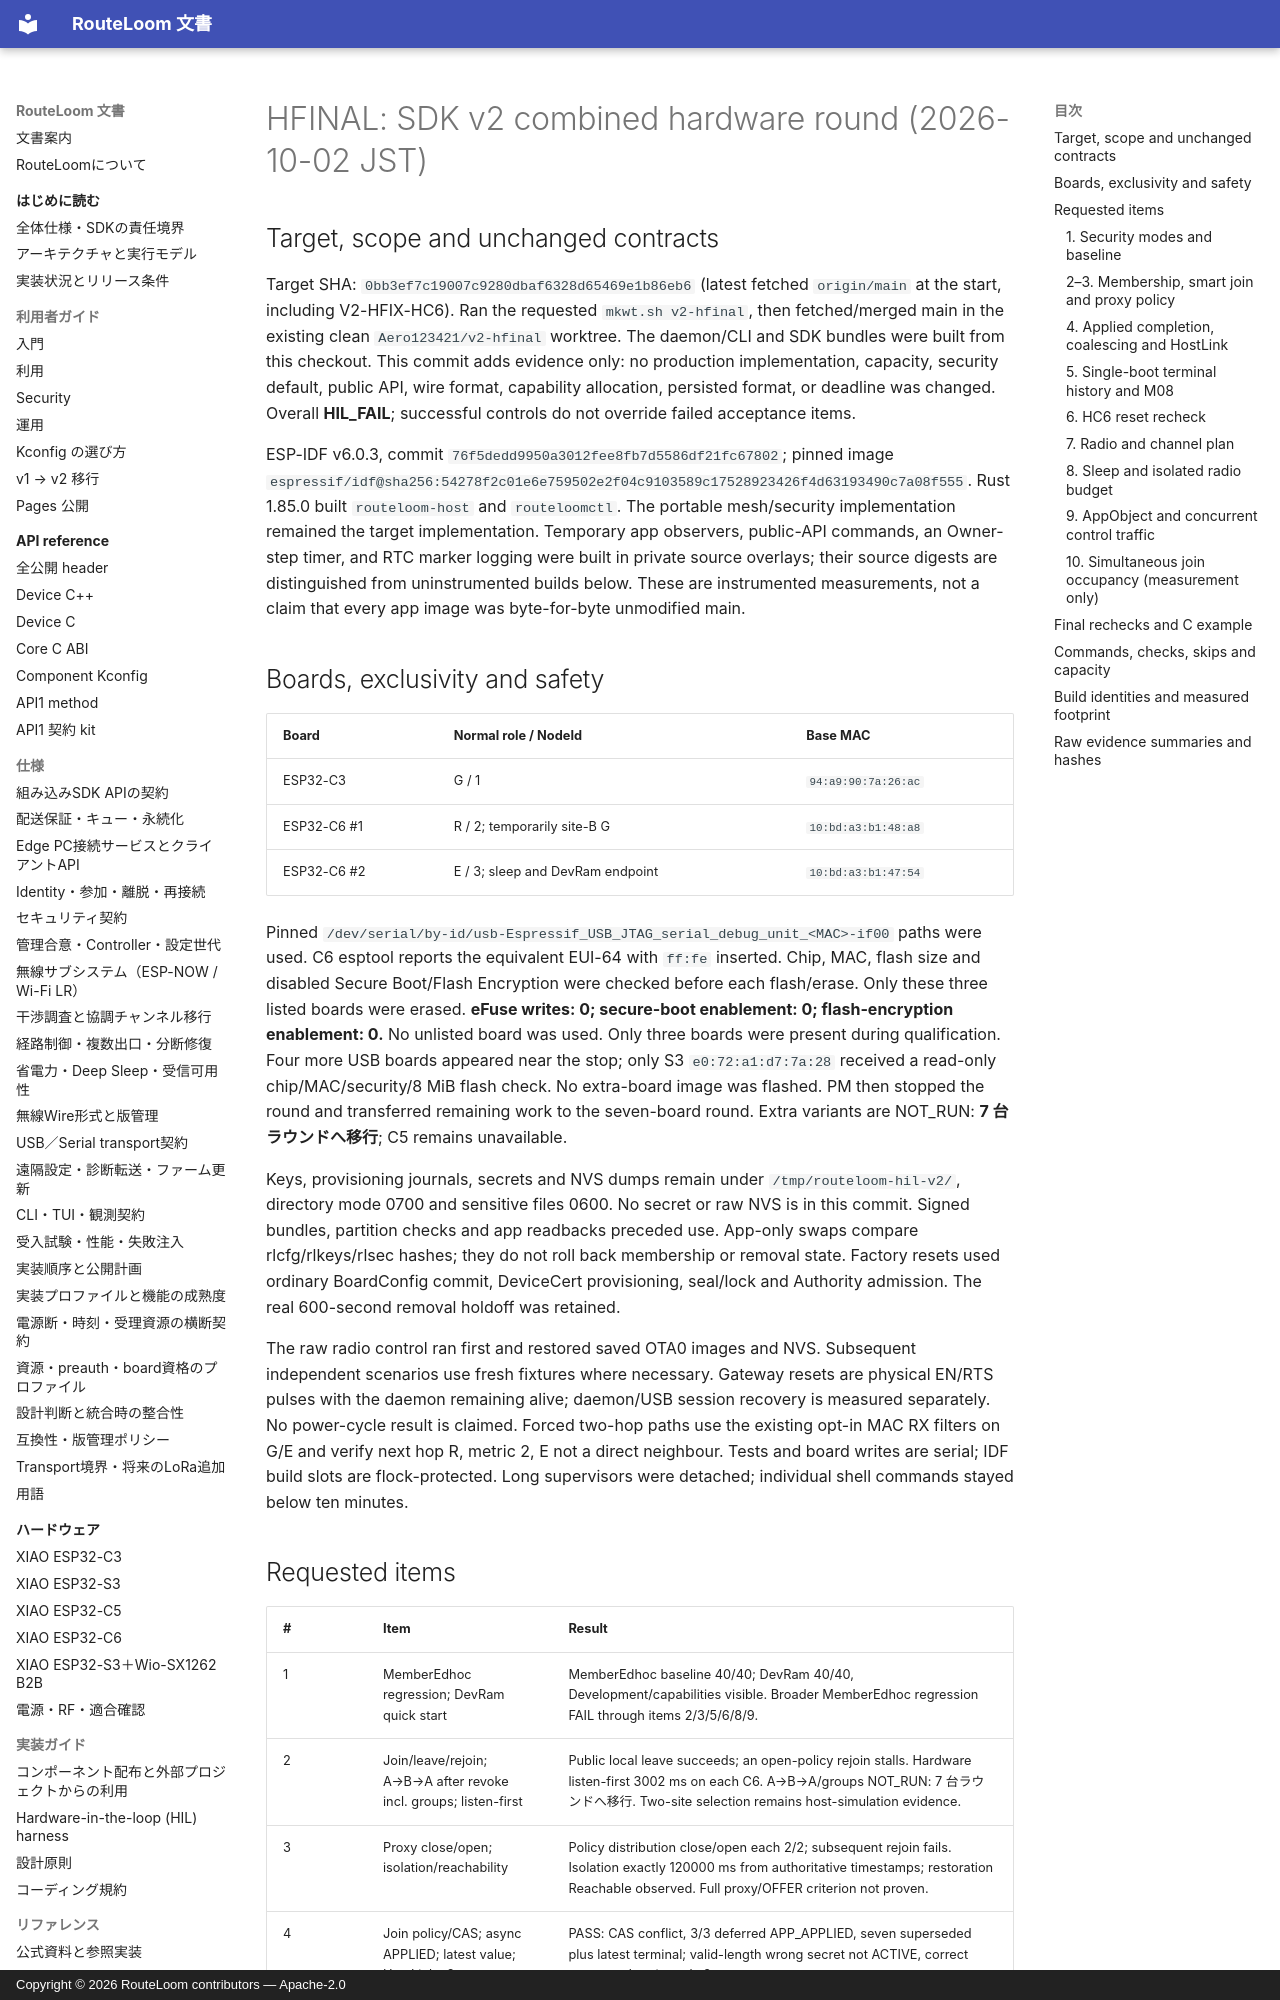

repository: MOVEI144/RouteLoom · page: hil/2026-10-02-hfinal/index.html · generator: mkdocs · copyright: Copyright © 2026 RouteLoom contributors — Apache-2.0

# HFINAL: SDK v2 combined hardware round (2026-10-02 JST)

## Target, scope and unchanged contracts

Target SHA: `0bb3ef7c19007c9280dbaf6328d65469e1b86eb6` (latest fetched `origin/main` at the start, including V2-HFIX-HC6). Ran the requested `mkwt.sh v2-hfinal`, then fetched/merged main in the existing clean `Aero123421/v2-hfinal` worktree. The daemon/CLI and SDK bundles were built from this checkout. This commit adds evidence only: no production implementation, capacity, security default, public API, wire format, capability allocation, persisted format, or deadline was changed. Overall **HIL_FAIL**; successful controls do not override failed acceptance items.

ESP-IDF v6.0.3, commit `76f5dedd9950a3012fee8fb7d5586df21fc67802`; pinned image `espressif/idf@sha256:54278f2c01e6e759502e2f04c9103589c17528923426f4d63193490c7a08f555`. Rust 1.85.0 built `routeloom-host` and `routeloomctl`. The portable mesh/security implementation remained the target implementation. Temporary app observers, public-API commands, an Owner-step timer, and RTC marker logging were built in private source overlays; their source digests are distinguished from uninstrumented builds below. These are instrumented measurements, not a claim that every app image was byte-for-byte unmodified main.

## Boards, exclusivity and safety

| Board | Normal role / NodeId | Base MAC |
|---|---|---|
| ESP32-C3 | G / 1 | `94:a9:90:7a:26:ac` |
| ESP32-C6 #1 | R / 2; temporarily site-B G | `10:bd:a3:b1:48:a8` |
| ESP32-C6 #2 | E / 3; sleep and DevRam endpoint | `10:bd:a3:b1:47:54` |

Pinned `/dev/serial/by-id/usb-Espressif_USB_JTAG_serial_debug_unit_<MAC>-if00` paths were used. C6 esptool reports the equivalent EUI-64 with `ff:fe` inserted. Chip, MAC, flash size and disabled Secure Boot/Flash Encryption were checked before each flash/erase. Only these three listed boards were erased. **eFuse writes: 0; secure-boot enablement: 0; flash-encryption enablement: 0.** No unlisted board was used. Only three boards were present during qualification. Four more USB boards appeared near the stop; only S3 `e0:72:a1:d7:7a:28` received a read-only chip/MAC/security/8 MiB flash check. No extra-board image was flashed. PM then stopped the round and transferred remaining work to the seven-board round. Extra variants are NOT_RUN: **7 台ラウンドへ移行**; C5 remains unavailable.

Keys, provisioning journals, secrets and NVS dumps remain under `/tmp/routeloom-hil-v2/`, directory mode 0700 and sensitive files 0600. No secret or raw NVS is in this commit. Signed bundles, partition checks and app readbacks preceded use. App-only swaps compare rlcfg/rlkeys/rlsec hashes; they do not roll back membership or removal state. Factory resets used ordinary BoardConfig commit, DeviceCert provisioning, seal/lock and Authority admission. The real 600-second removal holdoff was retained.

The raw radio control ran first and restored saved OTA0 images and NVS. Subsequent independent scenarios use fresh fixtures where necessary. Gateway resets are physical EN/RTS pulses with the daemon remaining alive; daemon/USB session recovery is measured separately. No power-cycle result is claimed. Forced two-hop paths use the existing opt-in MAC RX filters on G/E and verify next hop R, metric 2, E not a direct neighbour. Tests and board writes are serial; IDF build slots are flock-protected. Long supervisors were detached; individual shell commands stayed below ten minutes.
